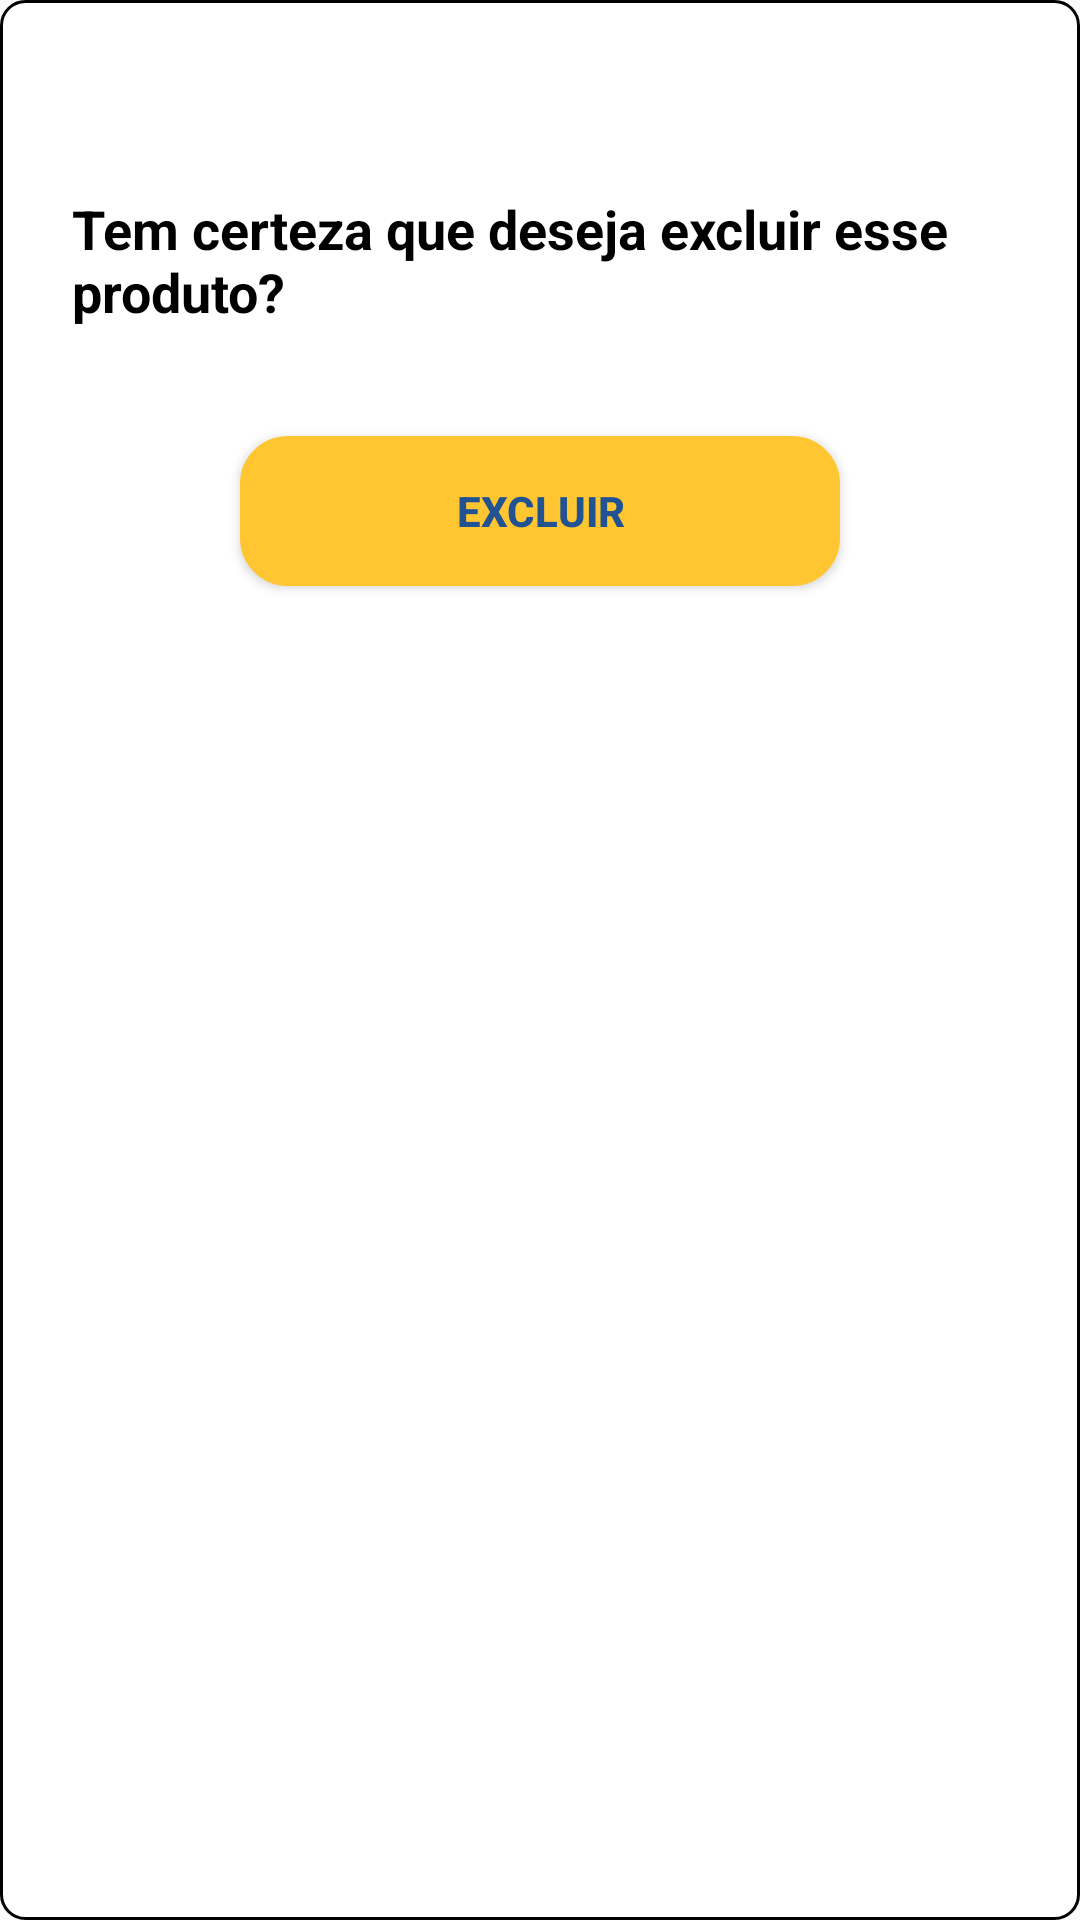

Reconstruct the res/layout file that produces this screen, plus the resources it refers to.
<!-- AndroidManifest.xml: application theme AppTheme -->
<!-- res/layout/pop_up.xml -->
<?xml version="1.0" encoding="utf-8"?>
<LinearLayout xmlns:android="http://schemas.android.com/apk/res/android"
    android:layout_width="wrap_content"
    android:layout_height="wrap_content"
    android:orientation="vertical"
    android:padding="24dp"
    android:background="@drawable/popup_background">

    <ImageView
        android:id="@+id/btnClose"
        android:layout_width="24dp"
        android:layout_height="24dp"
        android:layout_gravity="end"
        android:src="@drawable/ic_close_new"
        android:layout_alignParentEnd="true"
        />

    <TextView
        android:id="@+id/text"
        android:layout_width="wrap_content"
        android:layout_height="wrap_content"
        android:text="@string/excluir_produto"
        android:textSize="18sp"
        android:textStyle="bold"
        android:layout_marginTop="16dp"
        android:textColor="@android:color/black"
        android:layout_gravity="center_horizontal"
        android:layout_marginBottom="16dp"/>

    <Button
        android:id="@+id/btnDelete"
        android:layout_width="200dp"
        android:layout_height="50dp"
        android:text="@string/excluir"
        android:textColor="@color/blue"
        android:background="@drawable/borda"
        android:backgroundTint="@color/yellow"
        android:layout_gravity="center"
        android:layout_marginTop="20dp"
        android:textStyle="bold"/>

</LinearLayout>
<!-- resources referenced by this layout -->
<resources>
  <color name="blue">#215292</color>
  <color name="yellow">#FFC632</color>
  <!-- drawable borda (drawable) -->
  <shape xmlns:android="http://schemas.android.com/apk/res/android"
      android:shape="rectangle">
      <solid android:color="@android:color/white" />
      <stroke
          android:width="2dp"
          android:color="@color/corPrincipal"
          />
      <corners android:radius="15dp"/>
  </shape>
  <!-- drawable popup_background (drawable) -->
  <shape xmlns:android="http://schemas.android.com/apk/res/android"
      android:shape="rectangle">
      <corners android:radius="8dp" />
      <solid android:color="#FFFFFF" /> 
      <stroke
          android:width="1dp"
          android:color="#000000" /> 
  </shape>
  <string name="excluir">Excluir</string>
  <string name="excluir_produto">Tem certeza que deseja excluir esse produto?</string>
  <style name="AppTheme" parent="Theme.AppCompat.Light.NoActionBar">
          
          <item name="colorPrimary">@color/purple_500</item>
          <item name="colorPrimaryVariant">@color/purple_700</item>
          <item name="colorOnPrimary">@color/white</item>
          
          <item name="colorSecondary">@color/teal_200</item>
          <item name="colorSecondaryVariant">@color/teal_700</item>
          <item name="colorOnSecondary">@color/black</item>
          
          <item name="android:statusBarColor">@color/black</item>
          
      </style>
  <color name="corPrincipal">#3F84DD</color>
  <color name="purple_500">#FF6200EE</color>
  <color name="purple_700">#FF3700B3</color>
  <color name="white">#FFFFFFFF</color>
  <color name="teal_200">#FF03DAC5</color>
  <color name="teal_700">#FF018786</color>
  <color name="black">#FF000000</color>
</resources>
